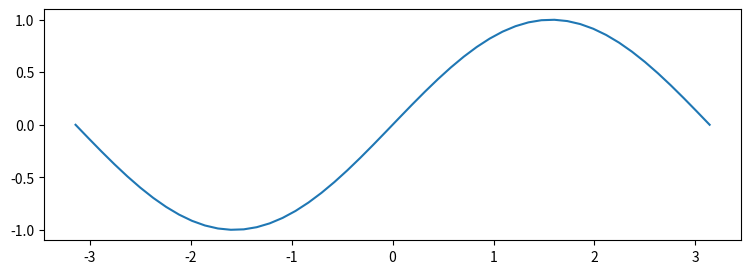

Python code for this plot:
print("Yay! Everything is installed correctly!")

import matplotlib.pyplot as plt
import math
import numpy as np

x = x = np.linspace(-np.pi, np.pi)
y = np.sin(x)

plt.figure(figsize=(9, 3))
plt.plot(x, y)
plt.savefig('0_0_asq_plot.png')
print("Pure sin wave is plotted!")

used_flag = False

if not used_flag:
    print("Firts time")
    used_flag = True
else:
    print("Second time")